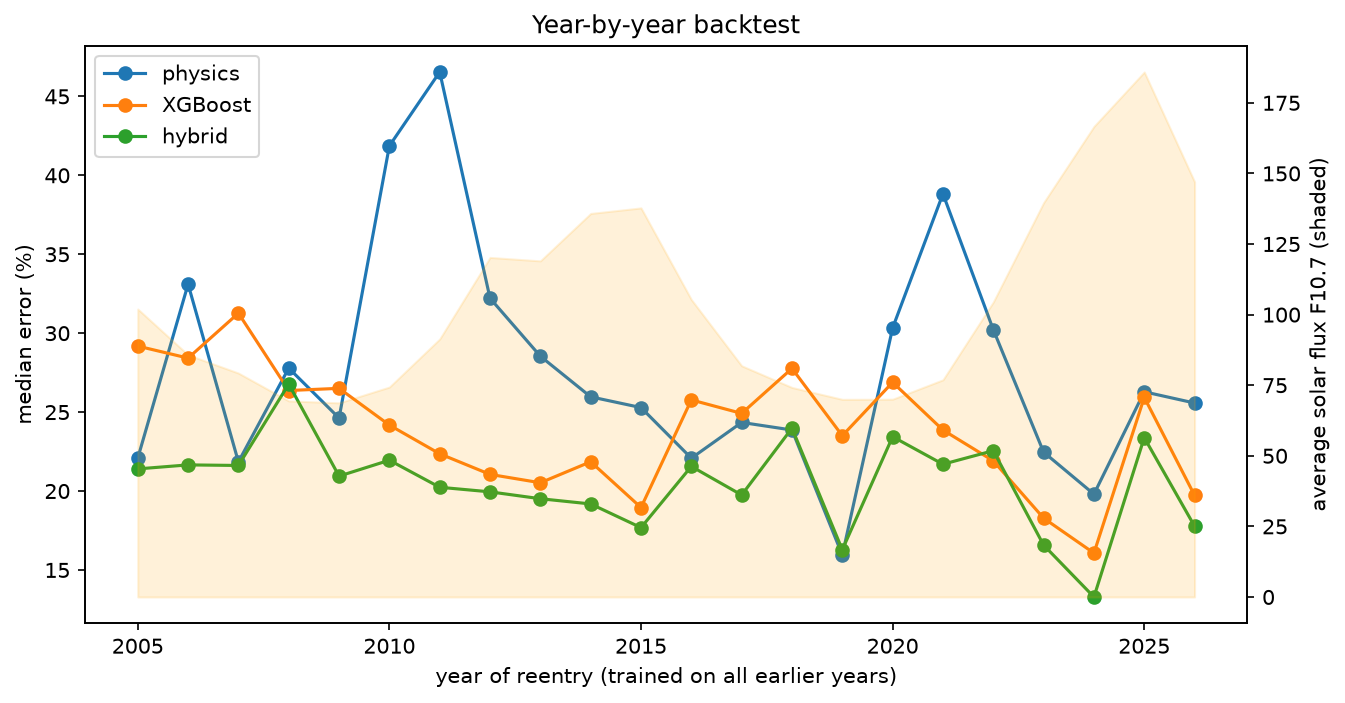

Values plotted in this chart, from the file beside it:
year, test objects, train objects, mean F10.7, physics, XGBoost, hybrid
2005, 209, 1769, 102, 0.2208, 0.2918, 0.2140
2006, 249, 1978, 85.76, 0.3310, 0.2842, 0.2166
2007, 187, 2227, 79.3, 0.2185, 0.3127, 0.2162
2008, 729, 2414, 69.45, 0.2779, 0.2637, 0.2677
2009, 297, 3143, 68.76, 0.2462, 0.2651, 0.2095
2010, 372, 3440, 74.36, 0.4186, 0.2418, 0.2195
2011, 491, 3812, 91.38, 0.4654, 0.2236, 0.2024
2012, 452, 4303, 120.3, 0.3221, 0.2105, 0.1995
2013, 429, 4755, 119, 0.2854, 0.2052, 0.1951
2014, 629, 5184, 135.8, 0.2597, 0.2185, 0.1918
2015, 449, 5813, 137.8, 0.2529, 0.1896, 0.1768
2016, 249, 6262, 105.3, 0.2208, 0.2577, 0.2156
2017, 189, 6511, 81.88, 0.2435, 0.2492, 0.1975
2018, 231, 6700, 74.21, 0.2387, 0.2777, 0.2398
2019, 315, 6931, 70, 0.1594, 0.2351, 0.1628
2020, 422, 7246, 70.05, 0.3033, 0.2689, 0.2344
2021, 525, 7668, 76.92, 0.3883, 0.2386, 0.2170
2022, 2463, 8193, 104.5, 0.3022, 0.2191, 0.2256
2023, 2005, 10656, 139.7, 0.2246, 0.1828, 0.1658
2024, 2054, 12661, 166.7, 0.1980, 0.1607, 0.1329
2025, 1810, 14715, 185.9, 0.2629, 0.2593, 0.2338
2026, 1033, 16525, 147, 0.2558, 0.1972, 0.1777
